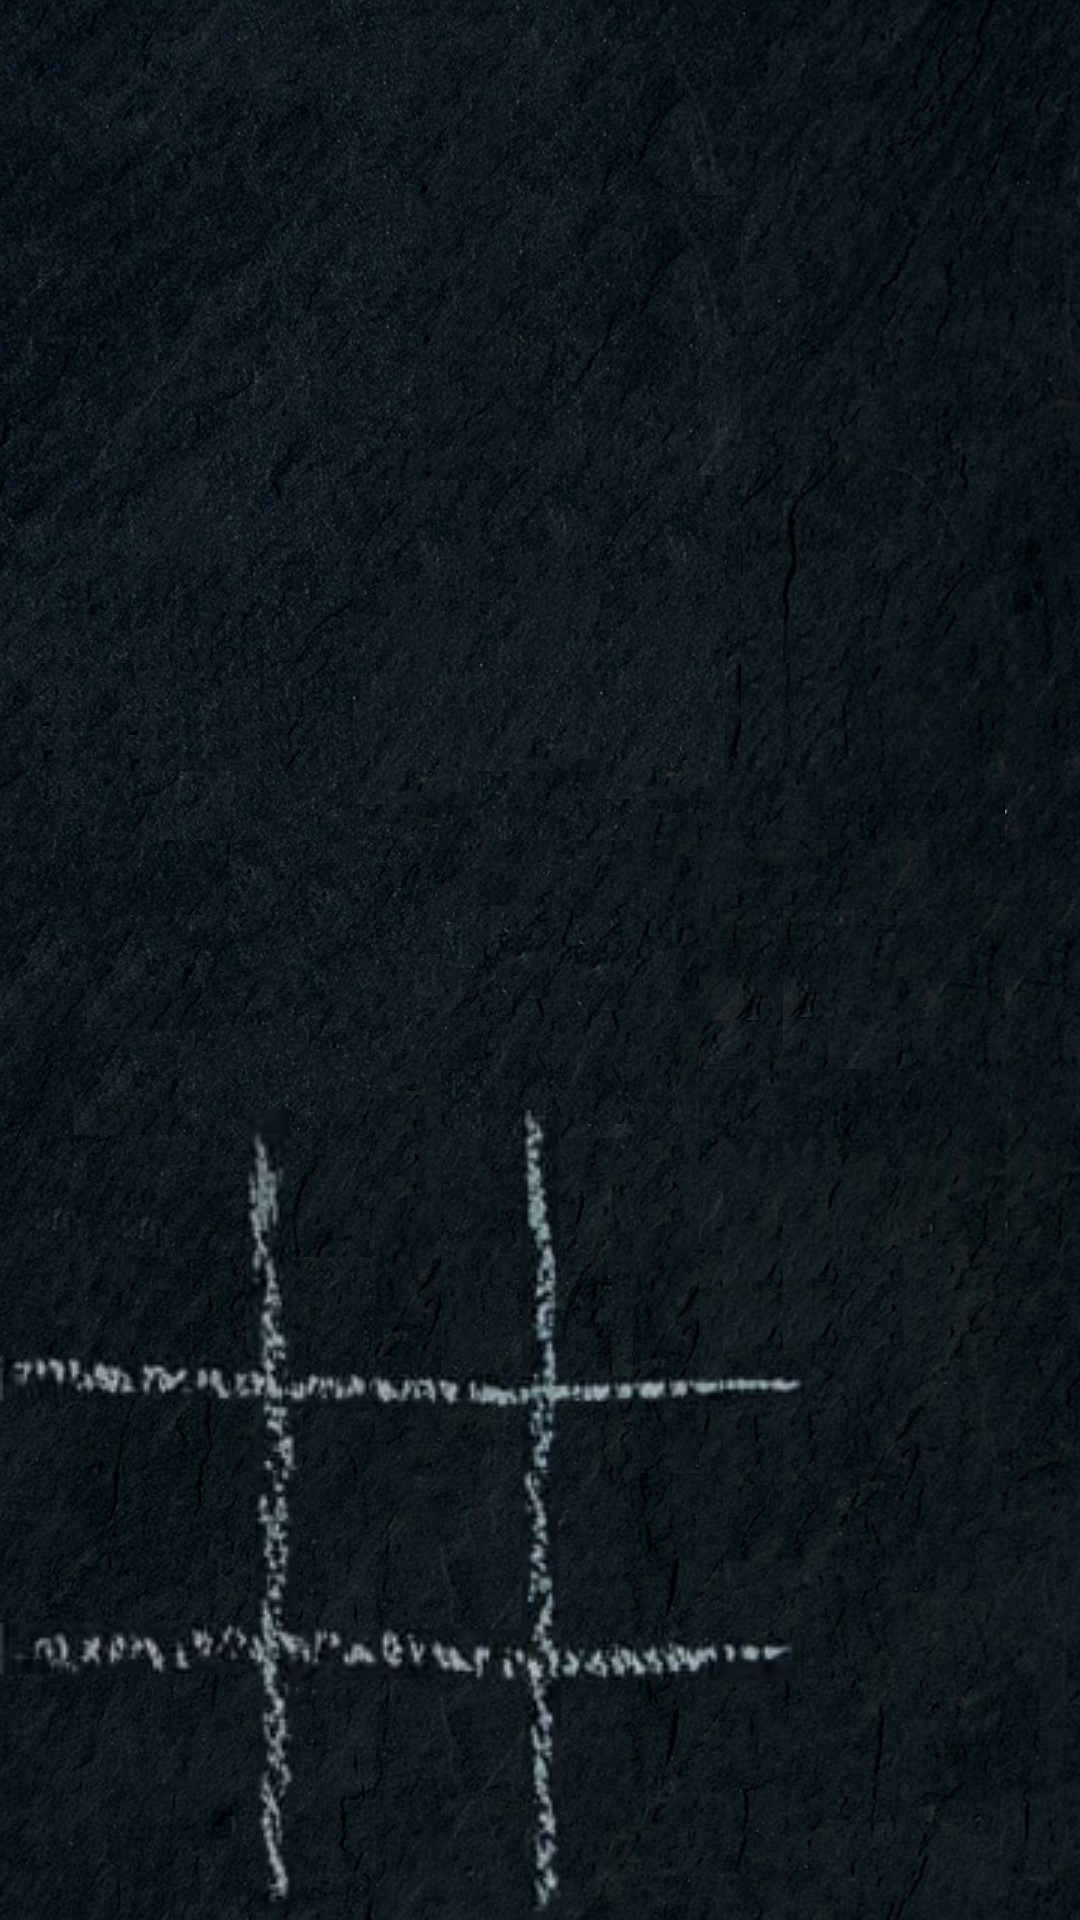

Write the Android layout XML for this screen, with the resource values it uses.
<!-- AndroidManifest.xml: application theme AppTheme -->
<!-- res/layout/activity_morpion2.xml -->
<FrameLayout xmlns:android="http://schemas.android.com/apk/res/android"
    xmlns:app="http://schemas.android.com/apk/res-auto"
    xmlns:tools="http://schemas.android.com/tools"
    android:layout_width="match_parent"
    android:layout_height="match_parent"
    android:background="#0099cc"
    tools:context="com.julienb.gamecenter.Morpion.Morpion">

    
    <TextView
        android:id="@+id/fullscreen_content"
        android:layout_width="match_parent"
        android:layout_height="match_parent"
        android:gravity="center"
        android:keepScreenOn="true"
        android:background="@drawable/tableauvide" />




        <GridLayout
            android:id="@+id/GridLayout1"
            android:layout_width="wrap_content"
            android:layout_height="wrap_content"
            android:layout_gravity="bottom"
            android:background="@drawable/grille"
            android:columnCount="3"
            android:rowCount="3">

            <Button
                android:id="@+id/button1"
                android:layout_width="200px"
                android:layout_height="200px"
                android:background="@android:color/transparent"
                android:onClick="aa" />

            <Button
                android:id="@+id/button2"
                android:layout_width="200px"
                android:layout_height="200px"
                android:layout_marginLeft="10px"
                android:layout_marginRight="10px"
                android:background="@android:color/transparent"
                android:onClick="ab" />

            <Button

                android:id="@+id/button3"
                android:layout_width="200px"
                android:layout_height="200px"
                android:background="@android:color/transparent"
                android:onClick="ac" />

            <Button
                android:id="@+id/button4"
                android:layout_width="200px"
                android:layout_height="200px"
                android:layout_marginTop="10px"
                android:layout_marginBottom="10px"
                android:background="@android:color/transparent"
                android:onClick="ba" />

            <Button
                android:id="@+id/button5"
                android:layout_width="200px"
                android:layout_height="200px"
                android:layout_marginBottom="10px"
                android:layout_marginLeft="10px"
                android:layout_marginRight="10px"
                android:layout_marginTop="10px"
                android:background="@android:color/transparent"
                android:onClick="bb" />

            <Button
                android:id="@+id/button6"
                android:layout_width="200px"
                android:layout_height="200px"
                android:layout_marginTop="10px"
                android:layout_marginBottom="10px"
                android:background="@android:color/transparent"
                android:onClick="bc" />

            <Button
                android:id="@+id/button7"
                android:layout_width="200px"
                android:layout_height="200px"
                android:background="@android:color/transparent"
                android:onClick="ca" />

            <Button
                android:id="@+id/button8"
                android:layout_width="200px"
                android:layout_height="200px"
                android:layout_marginLeft="10px"
                android:layout_marginRight="10px"
                android:background="@android:color/transparent"
                android:onClick="cb" />

            <Button
                android:id="@+id/button9"
                android:layout_width="200px"
                android:layout_height="200px"
                android:background="@android:color/transparent"
                android:onClick="cc" />
        </GridLayout>




</FrameLayout>
<!-- resources referenced by this layout -->
<resources>
  <!-- drawable grille: png bitmap (drawable, 73077 bytes) -->
  <!-- drawable tableauvide: jpg bitmap (drawable, 119186 bytes) -->
  <style name="AppTheme" parent="Theme.AppCompat.NoActionBar">
          
          <item name="colorPrimary">@color/colorPrimary</item>
          <item name="colorPrimaryDark">@color/colorPrimaryDark</item>
          <item name="colorAccent">@color/colorAccent</item>
      </style>
  <color name="colorPrimary">#3F51B5</color>
  <color name="colorPrimaryDark">#303F9F</color>
  <color name="colorAccent">#FF4081</color>
</resources>
